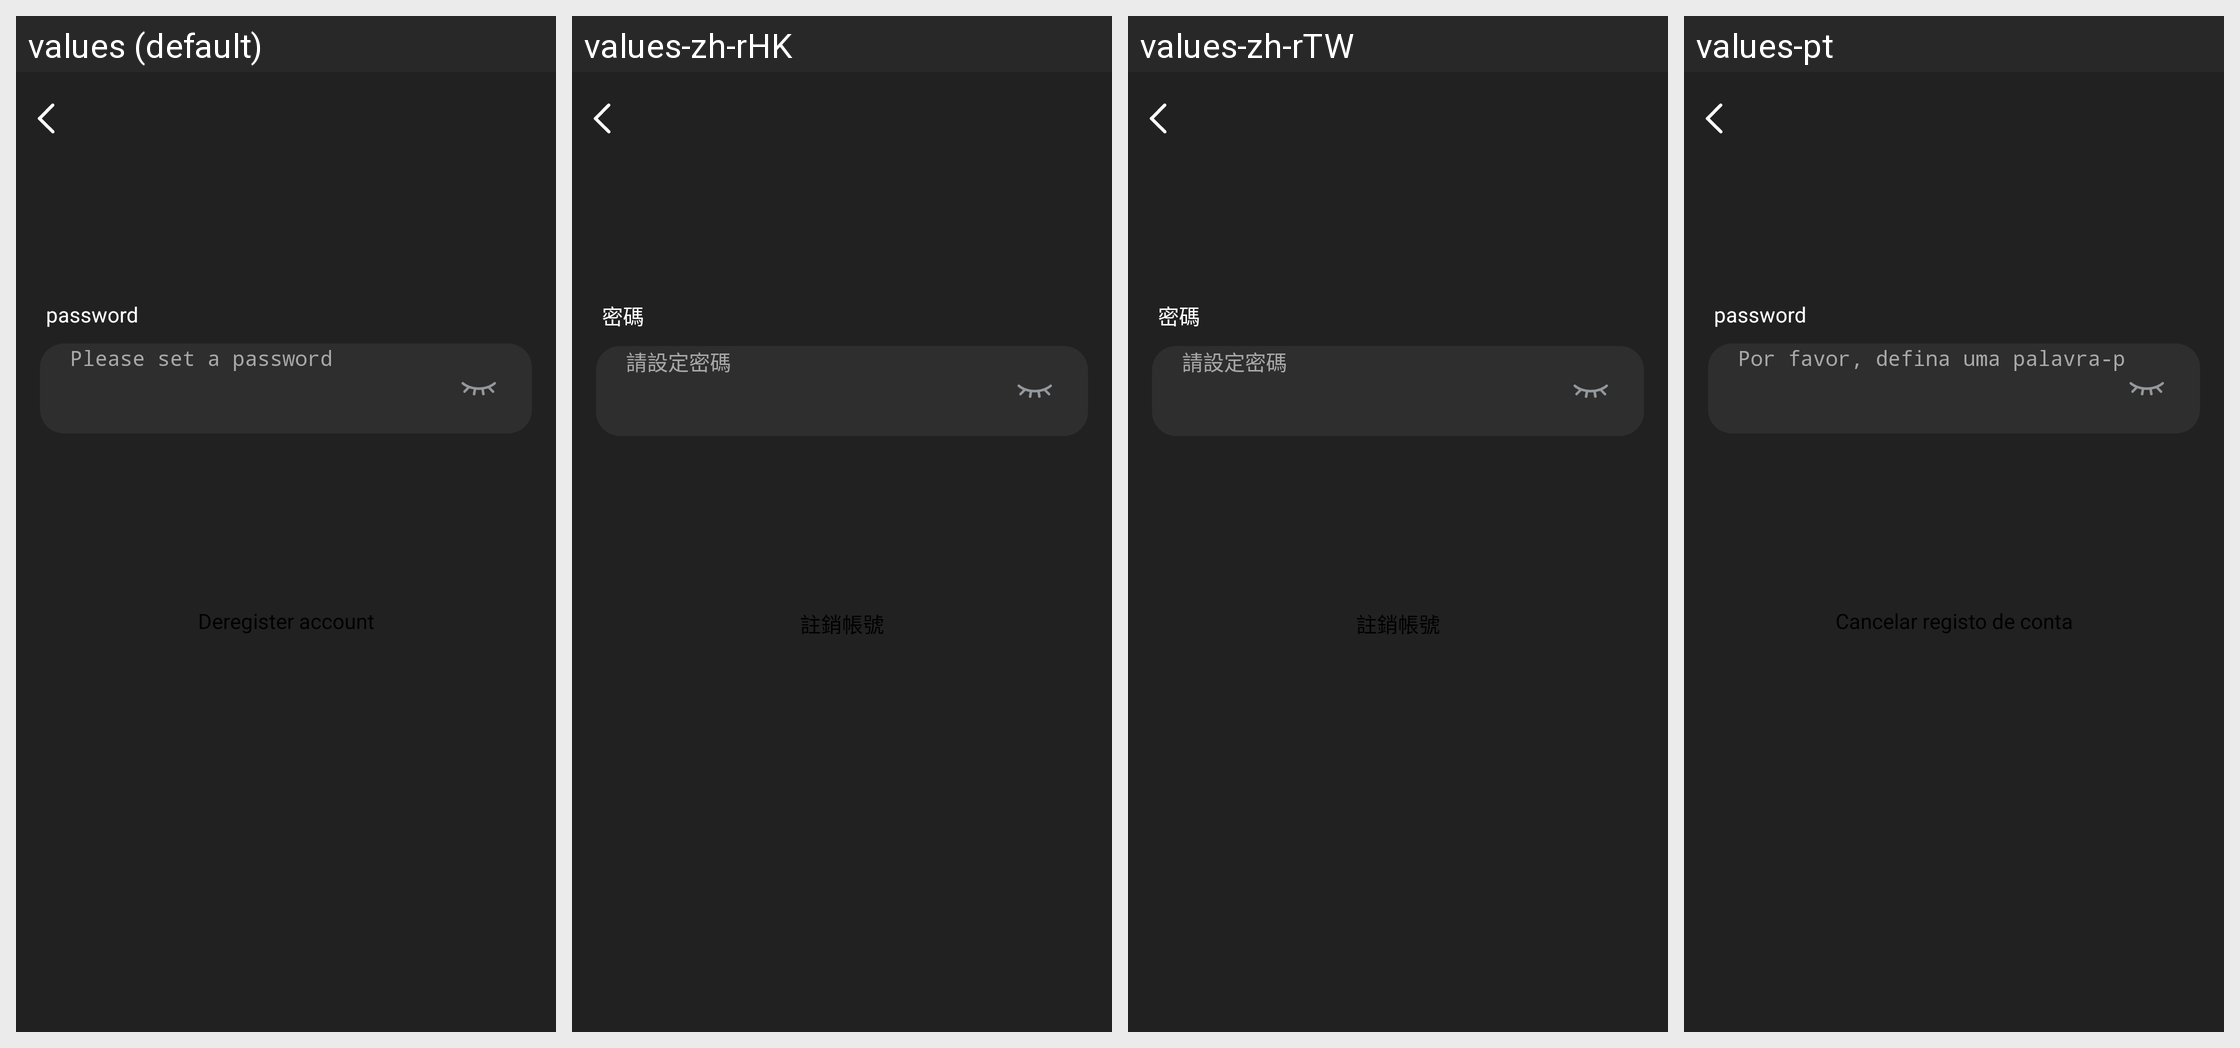

For this localized Android screen grid, give each drawn string resource with its value in every locale shown.
Android screen res/layout/activity_logoff_by_password.xml rendered under 4 locales, left to right: values (default), values-zh-rHK, values-zh-rTW, values-pt. Device: Nexus 5 (rendered at 1080×1920; each locale shown at half size, 540×960, under a caption strip naming it); theme Theme.GlassStudio.
Other locales in the repository, not shown: values-ar, values-de, values-es, values-fr, values-hi-rIN, values-in-rID, values-it-rIT, values-ja, values-ko-rKR, values-pt-rBR, values-ru-rRU, values-th-rTH, values-tr-rTR, values-vi-rVN, values-zh-rCN.
Strings drawn on this screen, with the default value and each locale's value (text and hints the layout hard-codes, and strings that could not be matched under every locale, appear in the picture but are not listed):

h_glass_299
  values: password
  values-zh-rHK: 密碼
  values-zh-rTW: 密碼
  values-pt: password

h_glass_254
  values: Please set a password
  values-zh-rHK: 請設定密碼
  values-zh-rTW: 請設定密碼
  values-pt: Por favor, defina uma palavra-passe

h_glass_259
  values: Deregister account
  values-zh-rHK: 註銷帳號
  values-zh-rTW: 註銷帳號
  values-pt: Cancelar registo de conta
